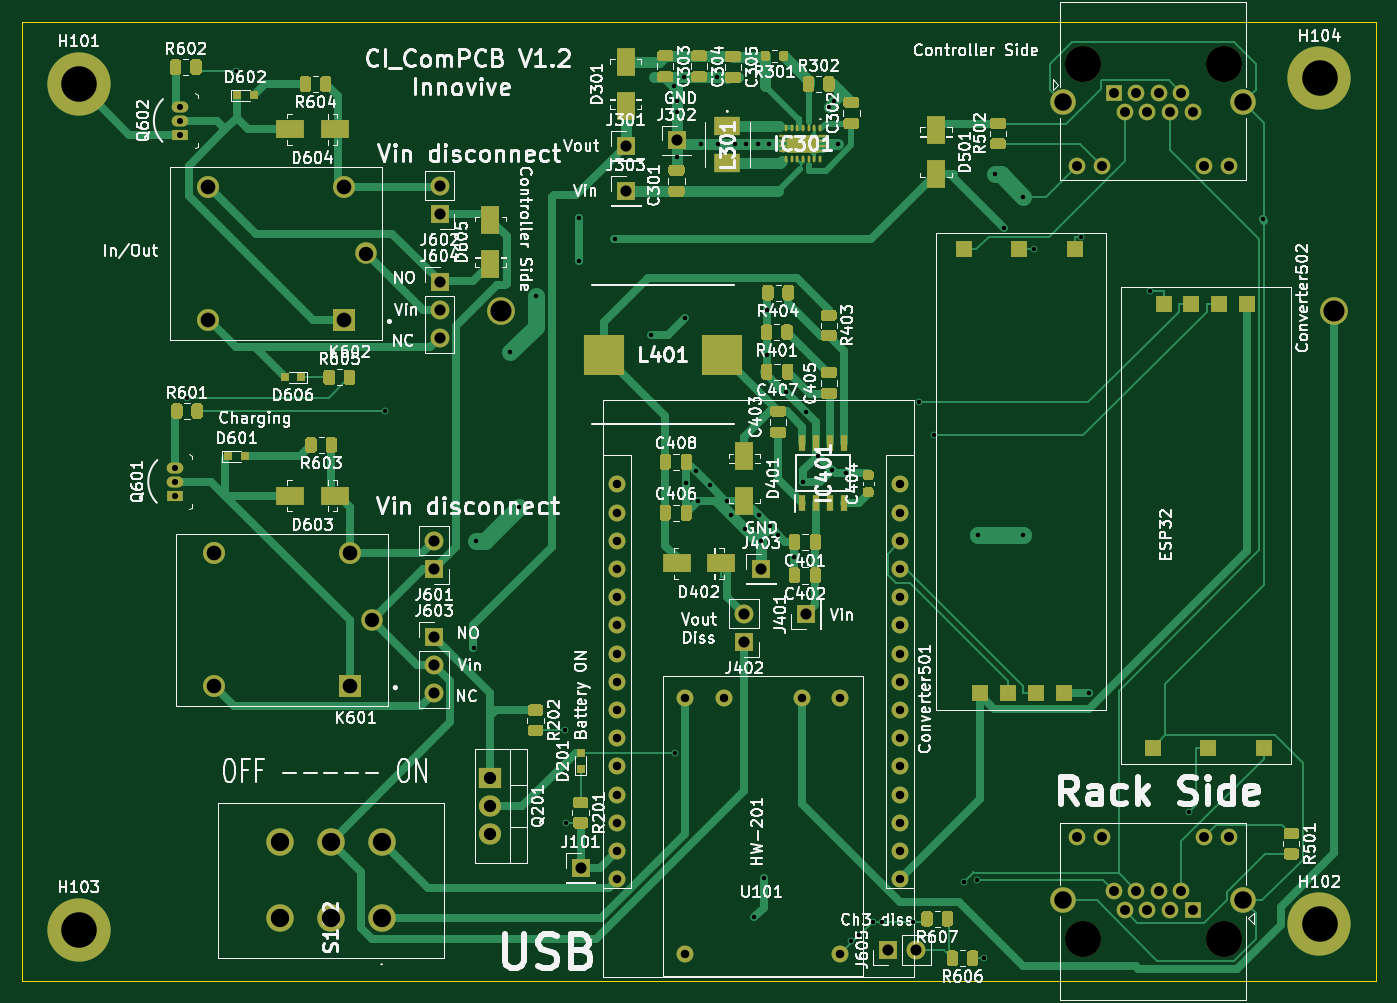
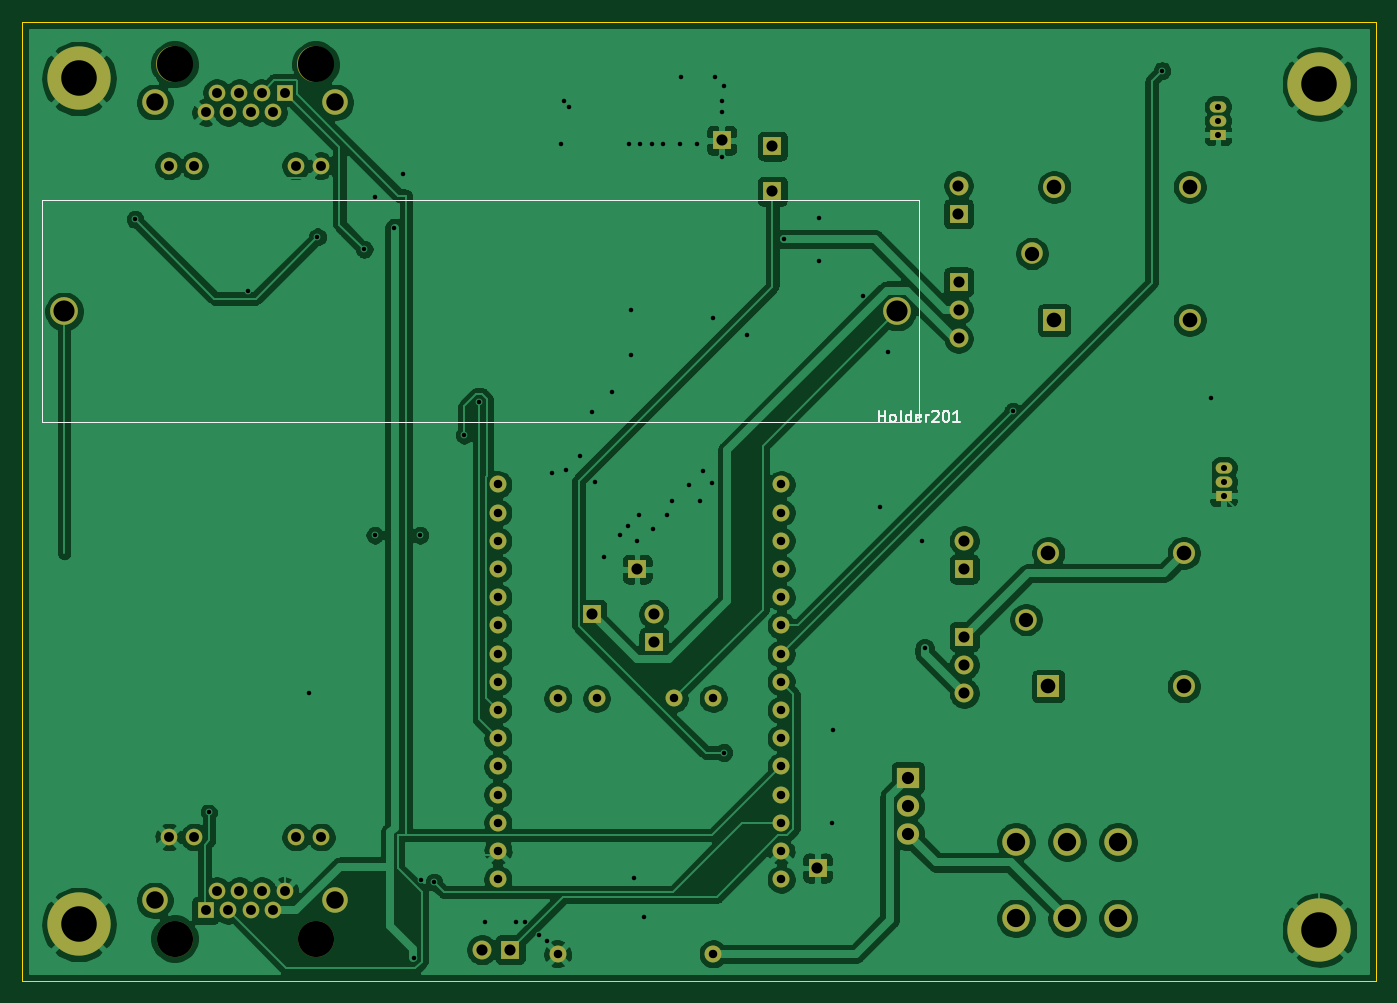
Circuit board: 11 layer files. Board 121.9 x 86.4 mm.
- bottom_copper: CI_ComPCB-B_Cu.gbr (211772 bytes)
- bottom_mask: CI_ComPCB-B_Mask.gbr (4318 bytes)
- paste: CI_ComPCB-B_Paste.gbr (498 bytes)
- bottom_silk: CI_ComPCB-B_SilkS.gbr (3351 bytes)
- outline: CI_ComPCB-Edge_Cuts.gbr (784 bytes)
- top_copper: CI_ComPCB-F_Cu.gbr (60222 bytes)
- top_mask: CI_ComPCB-F_Mask.gbr (26377 bytes)
- paste: CI_ComPCB-F_Paste.gbr (22557 bytes)
- top_silk: CI_ComPCB-F_SilkS.gbr (172465 bytes)
- drill: CI_ComPCB-NPTH.drl (348 bytes)
- drill: CI_ComPCB-PTH.drl (3439 bytes)

=== bottom_copper: CI_ComPCB-B_Cu.gbr (211772 bytes, source omitted) ===
=== bottom_mask: CI_ComPCB-B_Mask.gbr ===
G04 #@! TF.GenerationSoftware,KiCad,Pcbnew,(5.1.10)-1*
G04 #@! TF.CreationDate,2021-10-29T16:39:56-07:00*
G04 #@! TF.ProjectId,CI_ComPCB,43495f43-6f6d-4504-9342-2e6b69636164,rev?*
G04 #@! TF.SameCoordinates,Original*
G04 #@! TF.FileFunction,Soldermask,Bot*
G04 #@! TF.FilePolarity,Negative*
%FSLAX46Y46*%
G04 Gerber Fmt 4.6, Leading zero omitted, Abs format (unit mm)*
G04 Created by KiCad (PCBNEW (5.1.10)-1) date 2021-10-29 16:39:56*
%MOMM*%
%LPD*%
G01*
G04 APERTURE LIST*
%ADD10C,1.980000*%
%ADD11C,1.935000*%
%ADD12R,1.980000X1.980000*%
%ADD13C,1.500000*%
%ADD14C,2.300000*%
%ADD15C,3.250000*%
%ADD16R,1.500000X1.500000*%
%ADD17O,1.700000X1.700000*%
%ADD18R,1.700000X1.700000*%
%ADD19R,1.500000X1.000000*%
%ADD20O,1.500000X1.000000*%
%ADD21C,2.475000*%
%ADD22O,2.000000X1.905000*%
%ADD23R,2.000000X1.905000*%
%ADD24C,1.524000*%
%ADD25C,5.700000*%
%ADD26C,3.600000*%
%ADD27C,2.500000*%
G04 APERTURE END LIST*
D10*
X112250000Y-98410000D03*
X112250000Y-86410000D03*
X124450000Y-86410000D03*
D11*
X126450000Y-92410000D03*
D12*
X124450000Y-98410000D03*
D10*
X112780000Y-131390000D03*
X112780000Y-119390000D03*
X124980000Y-119390000D03*
D11*
X126980000Y-125390000D03*
D12*
X124980000Y-131390000D03*
D13*
X204198000Y-84510000D03*
X201908000Y-84510000D03*
X192768000Y-84510000D03*
X190478000Y-84510000D03*
D14*
X189208000Y-78800000D03*
X205468000Y-78800000D03*
D15*
X203688000Y-75370000D03*
X190988000Y-75370000D03*
D13*
X200890000Y-79690000D03*
X198858000Y-79690000D03*
X196826000Y-79690000D03*
X194794000Y-79690000D03*
X199874000Y-77910000D03*
X197842000Y-77910000D03*
X195810000Y-77910000D03*
D16*
X193778000Y-77910000D03*
D13*
X190470000Y-144970000D03*
X192760000Y-144970000D03*
X201900000Y-144970000D03*
X204190000Y-144970000D03*
D14*
X205460000Y-150680000D03*
X189200000Y-150680000D03*
D15*
X190980000Y-154110000D03*
X203680000Y-154110000D03*
D13*
X193778000Y-149790000D03*
X195810000Y-149790000D03*
X197842000Y-149790000D03*
X199874000Y-149790000D03*
X194794000Y-151570000D03*
X196826000Y-151570000D03*
X198858000Y-151570000D03*
D16*
X200890000Y-151570000D03*
D17*
X175998000Y-155126000D03*
D18*
X173458000Y-155126000D03*
X162028000Y-120836000D03*
D17*
X160504000Y-124900000D03*
D18*
X160504000Y-127440000D03*
D19*
X109704000Y-81720000D03*
D20*
X109704000Y-79180000D03*
X109704000Y-80450000D03*
D19*
X109196000Y-114232000D03*
D20*
X109196000Y-111692000D03*
X109196000Y-112962000D03*
D17*
X133060000Y-100050000D03*
X133060000Y-97510000D03*
D18*
X133060000Y-94970000D03*
D17*
X132564000Y-132012000D03*
X132564000Y-129472000D03*
D18*
X132564000Y-126932000D03*
D17*
X133072000Y-86292000D03*
D18*
X133072000Y-88832000D03*
D17*
X132564000Y-118296000D03*
D18*
X132564000Y-120836000D03*
D21*
X118692000Y-145392000D03*
X123292000Y-145392000D03*
X127892000Y-145392000D03*
X118692000Y-152302000D03*
X123292000Y-152302000D03*
X127892000Y-152302000D03*
D18*
X149836000Y-86800000D03*
X154408000Y-82228000D03*
X149836000Y-82736000D03*
D22*
X137644000Y-144712000D03*
X137644000Y-142172000D03*
D23*
X137644000Y-139632000D03*
D18*
X166092000Y-124900000D03*
X145772000Y-147760000D03*
D24*
X169172000Y-132488000D03*
X169172000Y-155488000D03*
X155172000Y-155488000D03*
X155172000Y-132488000D03*
X158672000Y-132488000D03*
X165672000Y-132488000D03*
D25*
X212320000Y-76640000D03*
D26*
X212320000Y-76640000D03*
D25*
X100560000Y-153348000D03*
D26*
X100560000Y-153348000D03*
D25*
X212320000Y-152840000D03*
D26*
X212320000Y-152840000D03*
D25*
X100560000Y-77148000D03*
D26*
X100560000Y-77148000D03*
D27*
X213628000Y-97628000D03*
X138628000Y-97628000D03*
D24*
X149054000Y-113216000D03*
X149054000Y-115756000D03*
X149054000Y-118296000D03*
X149054000Y-120836000D03*
X149054000Y-123376000D03*
X149054000Y-125916000D03*
X149054000Y-128456000D03*
X149054000Y-130996000D03*
X149054000Y-133536000D03*
X149054000Y-136076000D03*
X149054000Y-138616000D03*
X149054000Y-141156000D03*
X149054000Y-143696000D03*
X149054000Y-146236000D03*
X149054000Y-148776000D03*
X174554000Y-113216000D03*
X174554000Y-115756000D03*
X174554000Y-118296000D03*
X174554000Y-120836000D03*
X174554000Y-123376000D03*
X174554000Y-125916000D03*
X174554000Y-128456000D03*
X174554000Y-130996000D03*
X174554000Y-133536000D03*
X174554000Y-136076000D03*
X174554000Y-138616000D03*
X174554000Y-141156000D03*
X174554000Y-143696000D03*
X174554000Y-146236000D03*
X174554000Y-148776000D03*
M02*

=== paste: CI_ComPCB-B_Paste.gbr ===
G04 #@! TF.GenerationSoftware,KiCad,Pcbnew,(5.1.10)-1*
G04 #@! TF.CreationDate,2021-10-29T16:39:56-07:00*
G04 #@! TF.ProjectId,CI_ComPCB,43495f43-6f6d-4504-9342-2e6b69636164,rev?*
G04 #@! TF.SameCoordinates,Original*
G04 #@! TF.FileFunction,Paste,Bot*
G04 #@! TF.FilePolarity,Positive*
%FSLAX46Y46*%
G04 Gerber Fmt 4.6, Leading zero omitted, Abs format (unit mm)*
G04 Created by KiCad (PCBNEW (5.1.10)-1) date 2021-10-29 16:39:56*
%MOMM*%
%LPD*%
G01*
G04 APERTURE LIST*
G04 APERTURE END LIST*
M02*

=== bottom_silk: CI_ComPCB-B_SilkS.gbr ===
G04 #@! TF.GenerationSoftware,KiCad,Pcbnew,(5.1.10)-1*
G04 #@! TF.CreationDate,2021-10-29T16:39:56-07:00*
G04 #@! TF.ProjectId,CI_ComPCB,43495f43-6f6d-4504-9342-2e6b69636164,rev?*
G04 #@! TF.SameCoordinates,Original*
G04 #@! TF.FileFunction,Legend,Bot*
G04 #@! TF.FilePolarity,Positive*
%FSLAX46Y46*%
G04 Gerber Fmt 4.6, Leading zero omitted, Abs format (unit mm)*
G04 Created by KiCad (PCBNEW (5.1.10)-1) date 2021-10-29 16:39:56*
%MOMM*%
%LPD*%
G01*
G04 APERTURE LIST*
%ADD10C,0.120000*%
%ADD11C,0.150000*%
G04 APERTURE END LIST*
D10*
X136628000Y-107628000D02*
X215628000Y-107628000D01*
X215628000Y-107628000D02*
X215628000Y-87628000D01*
X215628000Y-87628000D02*
X136628000Y-87628000D01*
X136628000Y-87628000D02*
X136628000Y-107628000D01*
D11*
X140247047Y-107580380D02*
X140247047Y-106580380D01*
X140247047Y-107056571D02*
X139675619Y-107056571D01*
X139675619Y-107580380D02*
X139675619Y-106580380D01*
X139056571Y-107580380D02*
X139151809Y-107532761D01*
X139199428Y-107485142D01*
X139247047Y-107389904D01*
X139247047Y-107104190D01*
X139199428Y-107008952D01*
X139151809Y-106961333D01*
X139056571Y-106913714D01*
X138913714Y-106913714D01*
X138818476Y-106961333D01*
X138770857Y-107008952D01*
X138723238Y-107104190D01*
X138723238Y-107389904D01*
X138770857Y-107485142D01*
X138818476Y-107532761D01*
X138913714Y-107580380D01*
X139056571Y-107580380D01*
X138151809Y-107580380D02*
X138247047Y-107532761D01*
X138294666Y-107437523D01*
X138294666Y-106580380D01*
X137342285Y-107580380D02*
X137342285Y-106580380D01*
X137342285Y-107532761D02*
X137437523Y-107580380D01*
X137628000Y-107580380D01*
X137723238Y-107532761D01*
X137770857Y-107485142D01*
X137818476Y-107389904D01*
X137818476Y-107104190D01*
X137770857Y-107008952D01*
X137723238Y-106961333D01*
X137628000Y-106913714D01*
X137437523Y-106913714D01*
X137342285Y-106961333D01*
X136485142Y-107532761D02*
X136580380Y-107580380D01*
X136770857Y-107580380D01*
X136866095Y-107532761D01*
X136913714Y-107437523D01*
X136913714Y-107056571D01*
X136866095Y-106961333D01*
X136770857Y-106913714D01*
X136580380Y-106913714D01*
X136485142Y-106961333D01*
X136437523Y-107056571D01*
X136437523Y-107151809D01*
X136913714Y-107247047D01*
X136008952Y-107580380D02*
X136008952Y-106913714D01*
X136008952Y-107104190D02*
X135961333Y-107008952D01*
X135913714Y-106961333D01*
X135818476Y-106913714D01*
X135723238Y-106913714D01*
X135437523Y-106675619D02*
X135389904Y-106628000D01*
X135294666Y-106580380D01*
X135056571Y-106580380D01*
X134961333Y-106628000D01*
X134913714Y-106675619D01*
X134866095Y-106770857D01*
X134866095Y-106866095D01*
X134913714Y-107008952D01*
X135485142Y-107580380D01*
X134866095Y-107580380D01*
X134247047Y-106580380D02*
X134151809Y-106580380D01*
X134056571Y-106628000D01*
X134008952Y-106675619D01*
X133961333Y-106770857D01*
X133913714Y-106961333D01*
X133913714Y-107199428D01*
X133961333Y-107389904D01*
X134008952Y-107485142D01*
X134056571Y-107532761D01*
X134151809Y-107580380D01*
X134247047Y-107580380D01*
X134342285Y-107532761D01*
X134389904Y-107485142D01*
X134437523Y-107389904D01*
X134485142Y-107199428D01*
X134485142Y-106961333D01*
X134437523Y-106770857D01*
X134389904Y-106675619D01*
X134342285Y-106628000D01*
X134247047Y-106580380D01*
X132961333Y-107580380D02*
X133532761Y-107580380D01*
X133247047Y-107580380D02*
X133247047Y-106580380D01*
X133342285Y-106723238D01*
X133437523Y-106818476D01*
X133532761Y-106866095D01*
M02*

=== outline: CI_ComPCB-Edge_Cuts.gbr ===
G04 #@! TF.GenerationSoftware,KiCad,Pcbnew,(5.1.10)-1*
G04 #@! TF.CreationDate,2021-10-29T16:39:56-07:00*
G04 #@! TF.ProjectId,CI_ComPCB,43495f43-6f6d-4504-9342-2e6b69636164,rev?*
G04 #@! TF.SameCoordinates,Original*
G04 #@! TF.FileFunction,Profile,NP*
%FSLAX46Y46*%
G04 Gerber Fmt 4.6, Leading zero omitted, Abs format (unit mm)*
G04 Created by KiCad (PCBNEW (5.1.10)-1) date 2021-10-29 16:39:56*
%MOMM*%
%LPD*%
G01*
G04 APERTURE LIST*
G04 #@! TA.AperFunction,Profile*
%ADD10C,0.100000*%
G04 #@! TD*
G04 APERTURE END LIST*
D10*
X217400000Y-71560000D02*
X214860000Y-71560000D01*
X217400000Y-157920000D02*
X217400000Y-71560000D01*
X95480000Y-157920000D02*
X217400000Y-157920000D01*
X95480000Y-71560000D02*
X95480000Y-157920000D01*
X214860000Y-71560000D02*
X95480000Y-71560000D01*
M02*

=== top_copper: CI_ComPCB-F_Cu.gbr (60222 bytes, source omitted) ===
=== top_mask: CI_ComPCB-F_Mask.gbr (26377 bytes, source omitted) ===
=== paste: CI_ComPCB-F_Paste.gbr (22557 bytes, source omitted) ===
=== top_silk: CI_ComPCB-F_SilkS.gbr (172465 bytes, source omitted) ===
=== drill: CI_ComPCB-NPTH.drl ===
M48
; DRILL file {KiCad (5.1.10)-1} date 10/29/21 16:39:59
; FORMAT={-:-/ absolute / inch / decimal}
; #@! TF.CreationDate,2021-10-29T16:39:59-07:00
; #@! TF.GenerationSoftware,Kicad,Pcbnew,(5.1.10)-1
; #@! TF.FileFunction,NonPlated,1,2,NPTH
FMAT,2
INCH
T1C0.1280
%
G90
G05
T1
X7.5189Y-6.0673
X7.5192Y-2.9673
X8.0189Y-6.0673
X8.0192Y-2.9673
T0
M30

=== drill: CI_ComPCB-PTH.drl ===
M48
; DRILL file {KiCad (5.1.10)-1} date 10/29/21 16:39:59
; FORMAT={-:-/ absolute / inch / decimal}
; #@! TF.CreationDate,2021-10-29T16:39:59-07:00
; #@! TF.GenerationSoftware,Kicad,Pcbnew,(5.1.10)-1
; #@! TF.FileFunction,Plated,1,2,PTH
FMAT,2
INCH
T1C0.0160
T2C0.0217
T3C0.0300
T4C0.0350
T5C0.0394
T6C0.0433
T7C0.0508
T8C0.0520
T9C0.0618
T10C0.0650
T11C0.0748
T12C0.1260
%
G90
G05
T1
X4.3426Y-4.1496
X4.5174Y-2.9896
X5.0467Y-4.1973
X5.3591Y-5.0373
X5.3691Y-4.6573
X5.4891Y-3.9873
X5.5191Y-4.5373
X5.5791Y-3.7873
X5.6826Y-5.3292
X5.6886Y-5.6573
X5.7327Y-3.5118
X5.7327Y-3.6654
X5.8591Y-3.5873
X5.9891Y-3.9273
X6.0717Y-3.0447
X6.0719Y-5.4078
X6.0791Y-3.0973
X6.0791Y-3.1373
X6.0791Y-3.2973
X6.1043Y-3.0121
X6.1091Y-3.8673
X6.1139Y-4.4521
X6.1465Y-4.4099
X6.1565Y-4.5148
X6.1668Y-3.2496
X6.1965Y-4.4599
X6.2243Y-3.0121
X6.2268Y-3.2496
X6.2565Y-4.5148
X6.2716Y-4.5648
X6.2868Y-3.2496
X6.3216Y-4.6148
X6.3268Y-3.2496
X6.3551Y-5.9917
X6.3668Y-3.2496
X6.3703Y-4.5661
X6.3791Y-4.6573
X6.3894Y-5.8524
X6.3991Y-3.8373
X6.3991Y-3.9973
X6.4068Y-3.2496
X6.4103Y-4.6061
X6.4403Y-4.6361
X6.4677Y-4.1287
X6.497Y-4.7153
X6.5291Y-4.4473
X6.5377Y-4.1987
X6.5813Y-4.3551
X6.6191Y-3.1173
X6.6313Y-4.4051
X6.6391Y-3.0973
X6.65Y-3.2483
X6.6791Y-4.4173
X6.6991Y-6.0773
X6.7268Y-6.0551
X6.7746Y-6.0073
X6.8091Y-6.0073
X6.9191Y-6.0073
X6.9395Y-4.1647
X6.9911Y-4.2822
X7.0991Y-5.8673
X7.1444Y-5.8608
X7.1491Y-4.6373
X7.1691Y-6.1373
X7.2091Y-3.3573
X7.2391Y-3.5473
X7.3091Y-3.4373
X7.3091Y-4.6373
X7.3465Y-3.6235
X7.5122Y-3.5795
X7.5422Y-5.1983
X7.757Y-3.7724
X7.8966Y-5.6173
X8.1591Y-3.5173
T2
X4.2991Y-4.3973
X4.2991Y-4.4473
X4.2991Y-4.4973
X4.3191Y-3.1173
X4.3191Y-3.1673
X4.3191Y-3.2173
T3
X5.8683Y-4.4573
X5.8683Y-4.5573
X5.8683Y-4.6573
X5.8683Y-4.7573
X5.8683Y-4.8573
X5.8683Y-4.9573
X5.8683Y-5.0573
X5.8683Y-5.1573
X5.8683Y-5.2573
X5.8683Y-5.3573
X5.8683Y-5.4573
X5.8683Y-5.5573
X5.8683Y-5.6573
X5.8683Y-5.7573
X5.8683Y-5.8573
X6.1091Y-5.2161
X6.1091Y-6.1216
X6.2469Y-5.2161
X6.5225Y-5.2161
X6.6603Y-5.2161
X6.6603Y-6.1216
X6.8722Y-4.4573
X6.8722Y-4.5573
X6.8722Y-4.6573
X6.8722Y-4.7573
X6.8722Y-4.8573
X6.8722Y-4.9573
X6.8722Y-5.0573
X6.8722Y-5.1573
X6.8722Y-5.2573
X6.8722Y-5.3573
X6.8722Y-5.4573
X6.8722Y-5.5573
X6.8722Y-5.6573
X6.8722Y-5.7573
X6.8722Y-5.8573
T4
X7.4988Y-5.7075
X7.4991Y-3.3272
X7.589Y-5.7075
X7.5893Y-3.3272
X7.6291Y-3.0673
X7.6291Y-5.8972
X7.6691Y-3.1374
X7.6691Y-5.9673
X7.7091Y-3.0673
X7.7091Y-5.8972
X7.7491Y-3.1374
X7.7491Y-5.9673
X7.7891Y-3.0673
X7.7891Y-5.8972
X7.8291Y-3.1374
X7.8291Y-5.9673
X7.8691Y-3.0673
X7.8691Y-5.8972
X7.9091Y-3.1374
X7.9091Y-5.9673
X7.9488Y-5.7075
X7.9491Y-3.3272
X8.039Y-5.7075
X8.0393Y-3.3272
T5
X5.2191Y-4.6573
X5.2191Y-4.7573
X5.2191Y-4.9973
X5.2191Y-5.0973
X5.2191Y-5.1973
X5.2386Y-3.739
X5.2386Y-3.839
X5.2386Y-3.939
X5.2391Y-3.3973
X5.2391Y-3.4973
X5.7391Y-5.8173
X5.8991Y-3.2573
X5.8991Y-3.4173
X6.0791Y-3.2373
X6.3191Y-4.9173
X6.3191Y-5.0173
X6.3791Y-4.7573
X6.5391Y-4.9173
X6.8291Y-6.1073
X6.9291Y-6.1073
T6
X5.4191Y-5.4973
X5.4191Y-5.5973
X5.4191Y-5.6973
T7
X4.9783Y-3.6382
X4.9992Y-4.9366
T8
X4.4193Y-3.402
X4.4193Y-3.8744
X4.4402Y-4.7004
X4.4402Y-5.1728
X4.8996Y-3.402
X4.8996Y-3.8744
X4.9205Y-4.7004
X4.9205Y-5.1728
T9
X7.4488Y-5.9323
X7.4491Y-3.1024
X8.089Y-5.9323
X8.0893Y-3.1024
T10
X4.6729Y-5.7241
X4.6729Y-5.9961
X4.854Y-5.7241
X4.854Y-5.9961
X5.0351Y-5.7241
X5.0351Y-5.9961
T11
X5.4578Y-3.8436
X8.4106Y-3.8436
T12
X3.9591Y-3.0373
X3.9591Y-6.0373
X8.3591Y-3.0173
X8.3591Y-6.0173
T0
M30
